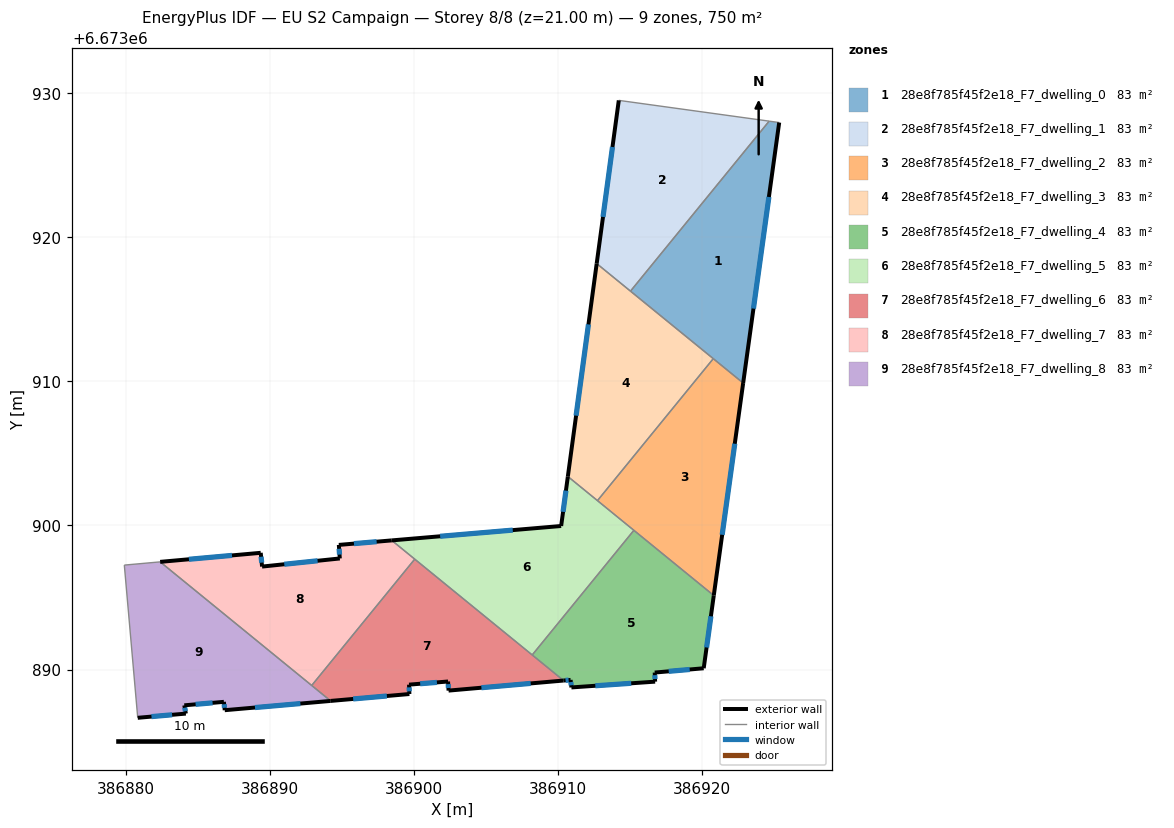
=== STOREY PLAN SPEC (per zone: floor XY polygon, exterior-wall plan segments, windows/doors) ===
zone 1: 28e8f785f45f2e18_F7_dwelling_0  (83.3 m²)
  floor: (386925.37, 6673927.97) (386922.87, 6673909.89) (386915.04, 6673916.27) (386924.67, 6673928.07)
  exterior wall: (386922.87, 6673909.89) – (386925.37, 6673927.97)  [18.3 m]
    window: (386923.58, 6673915.06) – (386924.65, 6673922.81)  [10.1 m²]
  interior walls: 4
zone 2: 28e8f785f45f2e18_F7_dwelling_1  (83.3 m²)
  floor: (386924.67, 6673928.07) (386915.04, 6673916.27) (386912.70, 6673918.18) (386914.23, 6673929.51)
  exterior wall: (386914.23, 6673929.51) – (386912.70, 6673918.18)  [11.4 m]
    window: (386913.79, 6673926.27) – (386913.14, 6673921.42)  [6.3 m²]
  interior walls: 3
zone 3: 28e8f785f45f2e18_F7_dwelling_2  (83.3 m²)
  floor: (386922.87, 6673909.89) (386920.83, 6673895.14) (386912.75, 6673901.73) (386920.79, 6673911.58)
  exterior wall: (386920.83, 6673895.14) – (386922.87, 6673909.89)  [14.9 m]
    window: (386921.41, 6673899.35) – (386922.28, 6673905.67)  [8.2 m²]
  interior walls: 4
zone 4: 28e8f785f45f2e18_F7_dwelling_3  (83.3 m²)
  floor: (386920.79, 6673911.58) (386912.75, 6673901.73) (386910.70, 6673903.40) (386912.70, 6673918.18)
  exterior wall: (386912.70, 6673918.18) – (386910.70, 6673903.40)  [14.9 m]
    window: (386912.13, 6673913.96) – (386911.27, 6673907.62)  [8.2 m²]
  interior walls: 4
zone 5: 28e8f785f45f2e18_F7_dwelling_4  (83.3 m²)
  floor: (386920.83, 6673895.14) (386920.13, 6673890.09) (386916.73, 6673889.79) (386916.76, 6673889.16) (386910.94, 6673888.76) (386910.89, 6673889.28) (386910.40, 6673889.24) (386908.22, 6673891.01) (386915.28, 6673899.66)
  exterior wall: (386920.13, 6673890.09) – (386920.83, 6673895.14)  [5.1 m]
    window: (386920.33, 6673891.53) – (386920.63, 6673893.70)  [2.8 m²]
  exterior wall: (386916.73, 6673889.79) – (386920.13, 6673890.09)  [3.4 m]
    window: (386917.70, 6673889.88) – (386919.16, 6673890.00)  [1.9 m²]
  exterior wall: (386916.76, 6673889.16) – (386916.73, 6673889.79)  [0.6 m]
    window: (386916.75, 6673889.34) – (386916.74, 6673889.61)  [0.3 m²]
  exterior wall: (386910.94, 6673888.76) – (386916.76, 6673889.16)  [5.8 m]
    window: (386912.60, 6673888.87) – (386915.10, 6673889.05)  [3.2 m²]
  exterior wall: (386910.89, 6673889.28) – (386910.94, 6673888.76)  [0.5 m]
    window: (386910.90, 6673889.13) – (386910.93, 6673888.91)  [0.3 m²]
  exterior wall: (386910.40, 6673889.24) – (386910.89, 6673889.28)  [0.5 m]
    window: (386910.54, 6673889.25) – (386910.75, 6673889.27)  [0.3 m²]
  interior walls: 3
zone 6: 28e8f785f45f2e18_F7_dwelling_5  (83.3 m²)
  floor: (386915.28, 6673899.66) (386908.22, 6673891.01) (386898.47, 6673898.96) (386910.23, 6673899.96) (386910.70, 6673903.40)
  exterior wall: (386910.70, 6673903.40) – (386910.23, 6673899.96)  [3.5 m]
    window: (386910.56, 6673902.42) – (386910.36, 6673900.95)  [1.9 m²]
  exterior wall: (386910.23, 6673899.96) – (386898.47, 6673898.96)  [11.8 m]
    window: (386906.87, 6673899.68) – (386901.83, 6673899.25)  [6.5 m²]
  interior walls: 5
zone 7: 28e8f785f45f2e18_F7_dwelling_6  (83.3 m²)
  floor: (386910.40, 6673889.24) (386902.42, 6673888.54) (386902.38, 6673889.17) (386899.67, 6673888.95) (386899.70, 6673888.30) (386894.23, 6673887.82) (386892.92, 6673888.89) (386900.07, 6673897.66)
  exterior wall: (386902.42, 6673888.54) – (386910.40, 6673889.24)  [8.0 m]
    window: (386904.70, 6673888.74) – (386908.12, 6673889.04)  [4.4 m²]
  exterior wall: (386902.38, 6673889.17) – (386902.42, 6673888.54)  [0.6 m]
    window: (386902.39, 6673888.99) – (386902.41, 6673888.72)  [0.3 m²]
  exterior wall: (386899.67, 6673888.95) – (386902.38, 6673889.17)  [2.7 m]
    window: (386900.45, 6673889.01) – (386901.61, 6673889.11)  [1.5 m²]
  exterior wall: (386899.70, 6673888.30) – (386899.67, 6673888.95)  [0.7 m]
    window: (386899.69, 6673888.49) – (386899.68, 6673888.77)  [0.4 m²]
  exterior wall: (386894.23, 6673887.82) – (386899.70, 6673888.30)  [5.5 m]
    window: (386895.79, 6673887.96) – (386898.14, 6673888.16)  [3.0 m²]
  interior walls: 4
zone 8: 28e8f785f45f2e18_F7_dwelling_7  (83.3 m²)
  floor: (386900.07, 6673897.66) (386892.92, 6673888.89) (386882.40, 6673897.47) (386889.38, 6673898.10) (386889.47, 6673897.15) (386894.87, 6673897.71) (386894.80, 6673898.65) (386898.47, 6673898.96)
  exterior wall: (386889.47, 6673897.15) – (386889.38, 6673898.10)  [1.0 m]
    window: (386889.44, 6673897.42) – (386889.40, 6673897.83)  [0.5 m²]
  exterior wall: (386894.87, 6673897.71) – (386889.47, 6673897.15)  [5.4 m]
    window: (386893.33, 6673897.55) – (386891.01, 6673897.31)  [3.0 m²]
  exterior wall: (386894.80, 6673898.65) – (386894.87, 6673897.71)  [0.9 m]
    window: (386894.82, 6673898.38) – (386894.85, 6673897.98)  [0.5 m²]
  exterior wall: (386898.47, 6673898.96) – (386894.80, 6673898.65)  [3.7 m]
    window: (386897.42, 6673898.88) – (386895.85, 6673898.74)  [2.0 m²]
  exterior wall: (386889.38, 6673898.10) – (386882.40, 6673897.47)  [7.0 m]
    window: (386887.38, 6673897.92) – (386884.39, 6673897.65)  [3.9 m²]
  interior walls: 3
zone 9: 28e8f785f45f2e18_F7_dwelling_8  (83.3 m²)
  floor: (386894.23, 6673887.82) (386886.88, 6673887.18) (386886.82, 6673887.76) (386884.07, 6673887.52) (386884.18, 6673886.94) (386880.84, 6673886.65) (386879.91, 6673897.25) (386882.40, 6673897.47)
  exterior wall: (386884.18, 6673886.94) – (386884.07, 6673887.52)  [0.6 m]
    window: (386884.15, 6673887.11) – (386884.10, 6673887.35)  [0.3 m²]
  exterior wall: (386880.84, 6673886.65) – (386884.18, 6673886.94)  [3.4 m]
    window: (386881.79, 6673886.73) – (386883.23, 6673886.86)  [1.8 m²]
  exterior wall: (386886.88, 6673887.18) – (386894.23, 6673887.82)  [7.4 m]
    window: (386888.98, 6673887.36) – (386892.13, 6673887.64)  [4.1 m²]
  exterior wall: (386886.82, 6673887.76) – (386886.88, 6673887.18)  [0.6 m]
    window: (386886.84, 6673887.59) – (386886.86, 6673887.34)  [0.3 m²]
  exterior wall: (386884.07, 6673887.52) – (386886.82, 6673887.76)  [2.8 m]
    window: (386884.86, 6673887.59) – (386886.03, 6673887.69)  [1.5 m²]
  interior walls: 4

=== DERIVED (storey summary) ===
Building: EU S2 Campaign
Storey: 8 of 8  (floor level z = 21.00 m)
Storey gross floor area: 749.5 m²
Zones on this storey: 9
  - 28e8f785f45f2e18_F7_dwelling_0: floor 83.3 m²; exterior wall 18.3 m (54.8 m²); 1 window(s) 10.1 m²; WWR 18.4%
  - 28e8f785f45f2e18_F7_dwelling_1: floor 83.3 m²; exterior wall 11.4 m (34.3 m²); 1 window(s) 6.3 m²; WWR 18.4%
  - 28e8f785f45f2e18_F7_dwelling_2: floor 83.3 m²; exterior wall 14.9 m (44.7 m²); 1 window(s) 8.2 m²; WWR 18.4%
  - 28e8f785f45f2e18_F7_dwelling_3: floor 83.3 m²; exterior wall 14.9 m (44.7 m²); 1 window(s) 8.2 m²; WWR 18.4%
  - 28e8f785f45f2e18_F7_dwelling_4: floor 83.3 m²; exterior wall 16.0 m (48.0 m²); 6 window(s) 8.8 m²; WWR 18.4%
  - 28e8f785f45f2e18_F7_dwelling_5: floor 83.3 m²; exterior wall 15.3 m (45.8 m²); 2 window(s) 8.4 m²; WWR 18.4%
  - 28e8f785f45f2e18_F7_dwelling_6: floor 83.3 m²; exterior wall 17.5 m (52.5 m²); 5 window(s) 9.6 m²; WWR 18.4%
  - 28e8f785f45f2e18_F7_dwelling_7: floor 83.3 m²; exterior wall 18.0 m (54.1 m²); 5 window(s) 9.9 m²; WWR 18.4%
  - 28e8f785f45f2e18_F7_dwelling_8: floor 83.3 m²; exterior wall 14.7 m (44.0 m²); 5 window(s) 8.1 m²; WWR 18.4%
Zone adjacency (shared interzone walls):
  - 28e8f785f45f2e18_F7_dwelling_0 ↔ 28e8f785f45f2e18_F7_dwelling_1
  - 28e8f785f45f2e18_F7_dwelling_0 ↔ 28e8f785f45f2e18_F7_dwelling_2
  - 28e8f785f45f2e18_F7_dwelling_0 ↔ 28e8f785f45f2e18_F7_dwelling_3
  - 28e8f785f45f2e18_F7_dwelling_1 ↔ 28e8f785f45f2e18_F7_dwelling_3
  - 28e8f785f45f2e18_F7_dwelling_2 ↔ 28e8f785f45f2e18_F7_dwelling_3
  - 28e8f785f45f2e18_F7_dwelling_2 ↔ 28e8f785f45f2e18_F7_dwelling_4
  - 28e8f785f45f2e18_F7_dwelling_2 ↔ 28e8f785f45f2e18_F7_dwelling_5
  - 28e8f785f45f2e18_F7_dwelling_3 ↔ 28e8f785f45f2e18_F7_dwelling_5
  - 28e8f785f45f2e18_F7_dwelling_4 ↔ 28e8f785f45f2e18_F7_dwelling_5
  - 28e8f785f45f2e18_F7_dwelling_4 ↔ 28e8f785f45f2e18_F7_dwelling_6
  - 28e8f785f45f2e18_F7_dwelling_5 ↔ 28e8f785f45f2e18_F7_dwelling_6
  - 28e8f785f45f2e18_F7_dwelling_5 ↔ 28e8f785f45f2e18_F7_dwelling_7
  - 28e8f785f45f2e18_F7_dwelling_6 ↔ 28e8f785f45f2e18_F7_dwelling_7
  - 28e8f785f45f2e18_F7_dwelling_6 ↔ 28e8f785f45f2e18_F7_dwelling_8
  - 28e8f785f45f2e18_F7_dwelling_7 ↔ 28e8f785f45f2e18_F7_dwelling_8